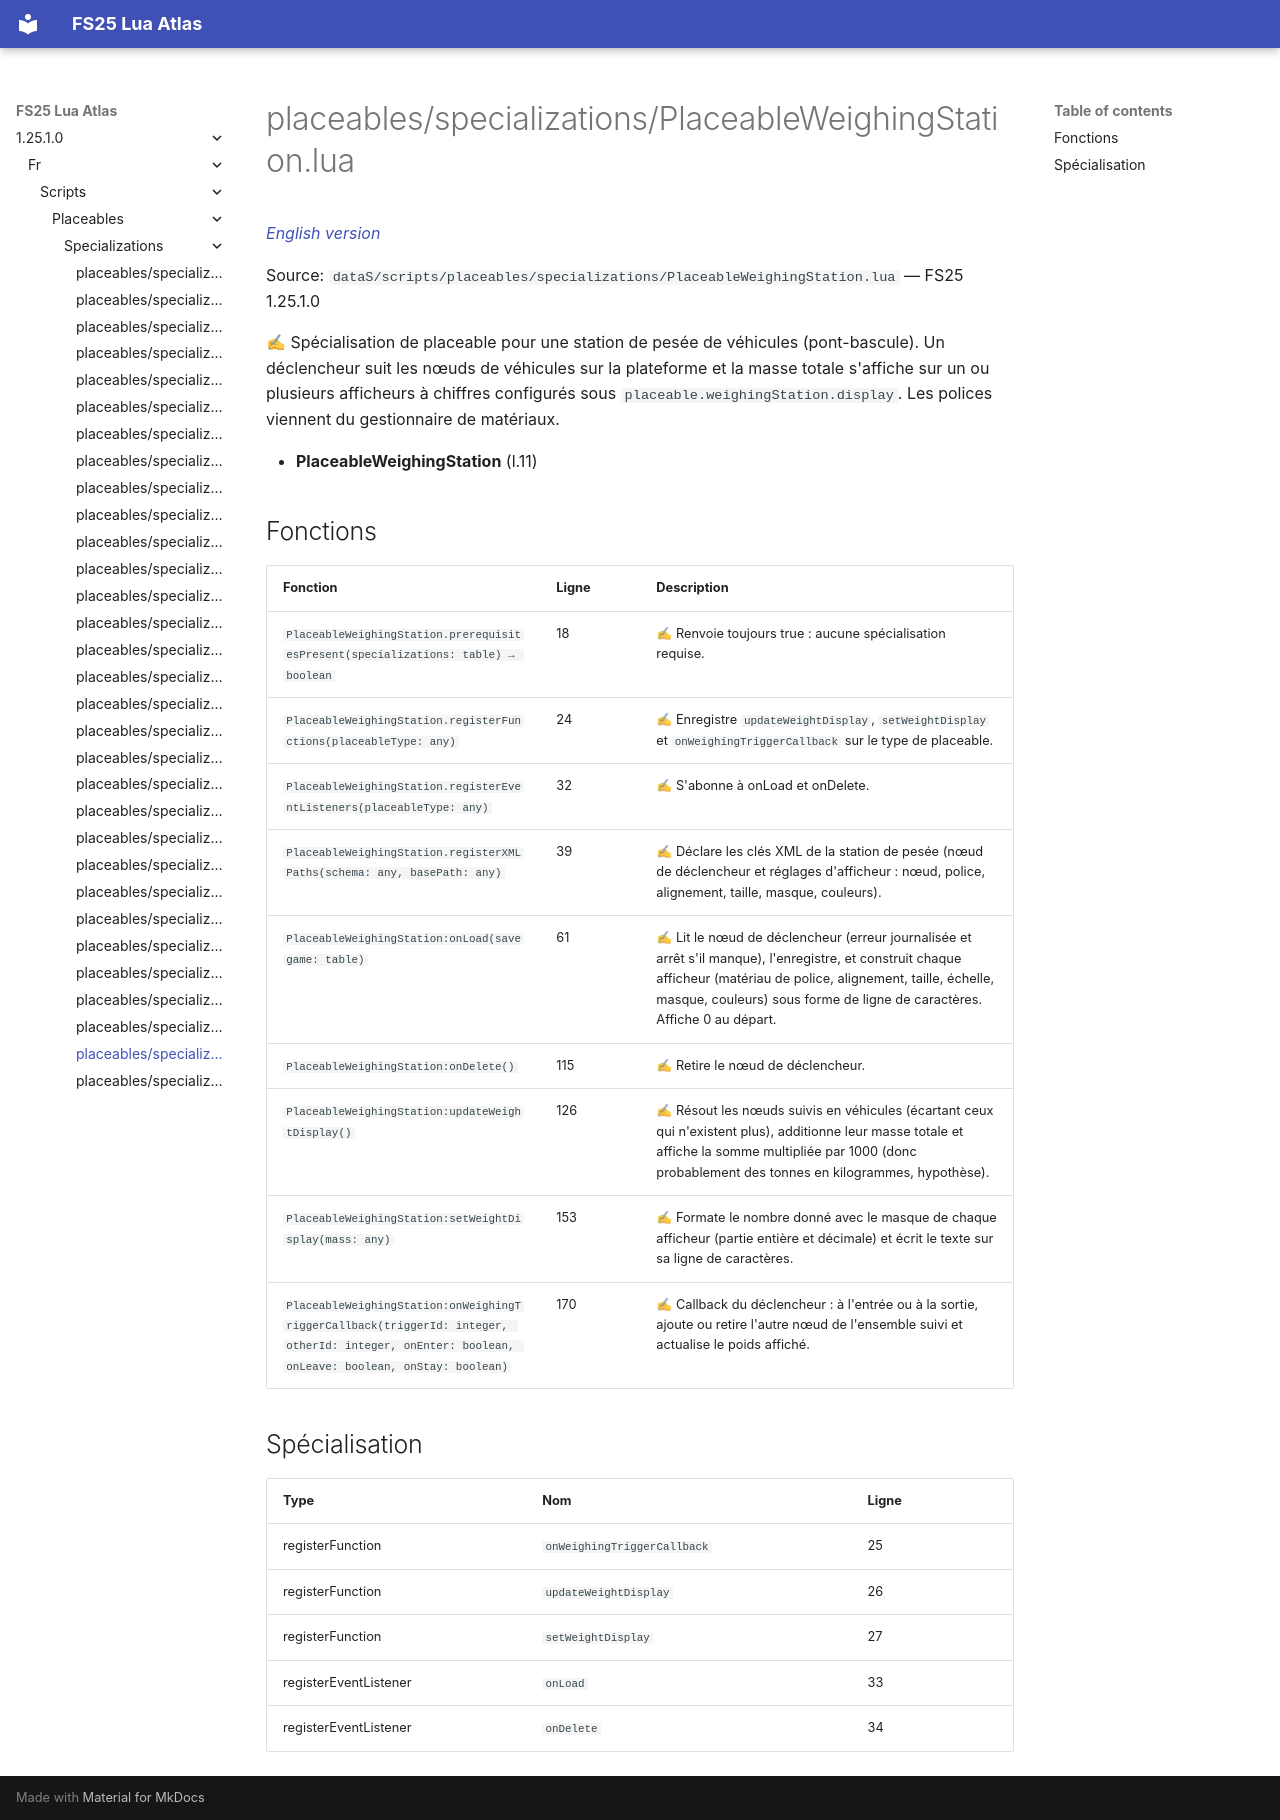

repository: Tim0219800/fs25-lua-atlas · page: 1.25.1.0/fr/scripts/placeables/specializations/PlaceableWeighingStation.html · generator: mkdocs

# placeables/specializations/PlaceableWeighingStation.lua

*[English version](../../../../scripts/placeables/specializations/PlaceableWeighingStation.md)*

Source: `dataS/scripts/placeables/specializations/PlaceableWeighingStation.lua` — FS25 1.25.1.0

✍ Spécialisation de placeable pour une station de pesée de véhicules (pont-bascule). Un déclencheur suit les nœuds de véhicules sur la plateforme et la masse totale s'affiche sur un ou plusieurs afficheurs à chiffres configurés sous `placeable.weighingStation.display`. Les polices viennent du gestionnaire de matériaux.

- **PlaceableWeighingStation** (l.11)

## Fonctions

| Fonction | Ligne | Description |
|---|---|---|
| `PlaceableWeighingStation.prerequisitesPresent(specializations: table) → boolean` | 18 | ✍ Renvoie toujours true : aucune spécialisation requise. |
| `PlaceableWeighingStation.registerFunctions(placeableType: any)` | 24 | ✍ Enregistre `updateWeightDisplay`, `setWeightDisplay` et `onWeighingTriggerCallback` sur le type de placeable. |
| `PlaceableWeighingStation.registerEventListeners(placeableType: any)` | 32 | ✍ S'abonne à onLoad et onDelete. |
| `PlaceableWeighingStation.registerXMLPaths(schema: any, basePath: any)` | 39 | ✍ Déclare les clés XML de la station de pesée (nœud de déclencheur et réglages d'afficheur : nœud, police, alignement, taille, masque, couleurs). |
| `PlaceableWeighingStation:onLoad(savegame: table)` | 61 | ✍ Lit le nœud de déclencheur (erreur journalisée et arrêt s'il manque), l'enregistre, et construit chaque afficheur (matériau de police, alignement, taille, échelle, masque, couleurs) sous forme de ligne de caractères. Affiche 0 au départ. |
| `PlaceableWeighingStation:onDelete()` | 115 | ✍ Retire le nœud de déclencheur. |
| `PlaceableWeighingStation:updateWeightDisplay()` | 126 | ✍ Résout les nœuds suivis en véhicules (écartant ceux qui n'existent plus), additionne leur masse totale et affiche la somme multipliée par 1000 (donc probablement des tonnes en kilogrammes, hypothèse). |
| `PlaceableWeighingStation:setWeightDisplay(mass: any)` | 153 | ✍ Formate le nombre donné avec le masque de chaque afficheur (partie entière et décimale) et écrit le texte sur sa ligne de caractères. |
| `PlaceableWeighingStation:onWeighingTriggerCallback(triggerId: integer, otherId: integer, onEnter: boolean, onLeave: boolean, onStay: boolean)` | 170 | ✍ Callback du déclencheur : à l'entrée ou à la sortie, ajoute ou retire l'autre nœud de l'ensemble suivi et actualise le poids affiché. |

## Spécialisation

| Type | Nom | Ligne |
|---|---|---|
| registerFunction | `onWeighingTriggerCallback` | 25 |
| registerFunction | `updateWeightDisplay` | 26 |
| registerFunction | `setWeightDisplay` | 27 |
| registerEventListener | `onLoad` | 33 |
| registerEventListener | `onDelete` | 34 |
